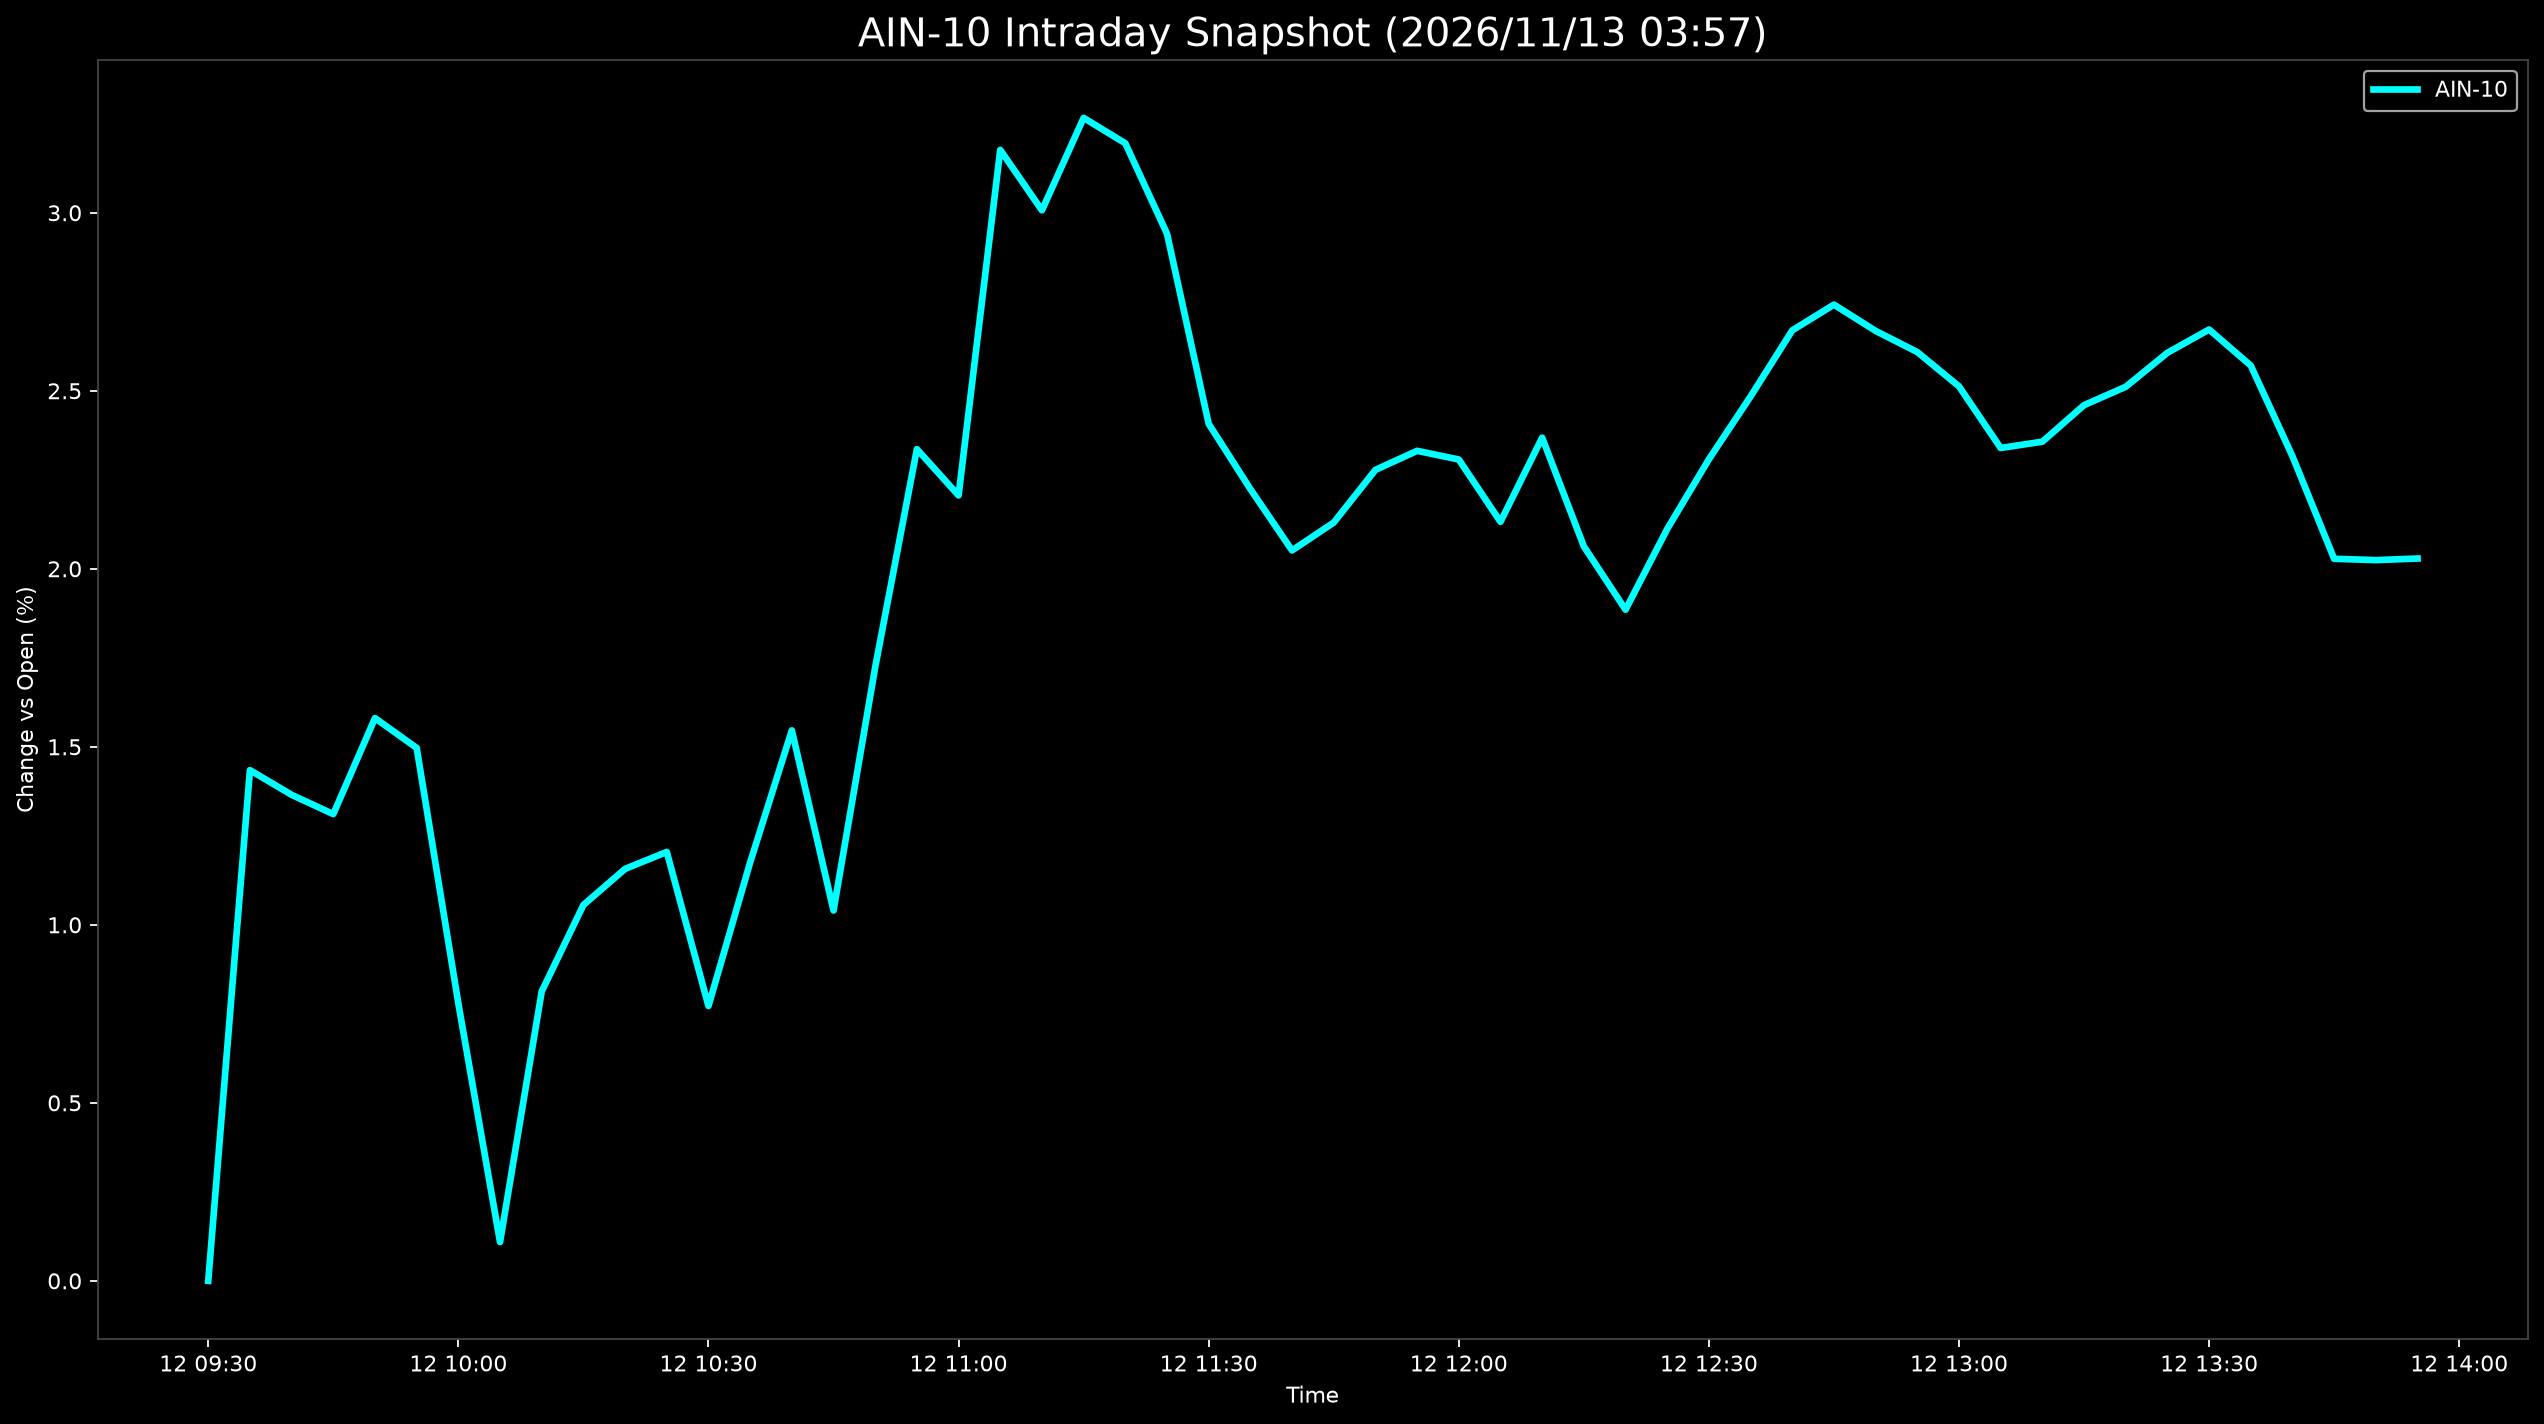

The data file committed next to this chart (first rows):
Datetime, AIN-10
2026-11-12 09:30:00, 0.0
2026-11-12 09:35:00, 1.434
2026-11-12 09:40:00, 1.365
2026-11-12 09:45:00, 1.311
2026-11-12 09:50:00, 1.581
2026-11-12 09:55:00, 1.497
2026-11-12 10:00:00, 0.779
2026-11-12 10:05:00, 0.1089
2026-11-12 10:10:00, 0.8129
2026-11-12 10:15:00, 1.056
2026-11-12 10:20:00, 1.157
2026-11-12 10:25:00, 1.205
2026-11-12 10:30:00, 0.7719
2026-11-12 10:35:00, 1.175
2026-11-12 10:40:00, 1.546
2026-11-12 10:45:00, 1.04
2026-11-12 10:50:00, 1.724
2026-11-12 10:55:00, 2.336
2026-11-12 11:00:00, 2.206
2026-11-12 11:05:00, 3.177
2026-11-12 11:10:00, 3.007
2026-11-12 11:15:00, 3.267
2026-11-12 11:20:00, 3.195
2026-11-12 11:25:00, 2.941
2026-11-12 11:30:00, 2.407
2026-11-12 11:35:00, 2.224
2026-11-12 11:40:00, 2.052
2026-11-12 11:45:00, 2.13
2026-11-12 11:50:00, 2.278
2026-11-12 11:55:00, 2.331
2026-11-12 12:00:00, 2.307
2026-11-12 12:05:00, 2.132
2026-11-12 12:10:00, 2.368
2026-11-12 12:15:00, 2.063
2026-11-12 12:20:00, 1.885
2026-11-12 12:25:00, 2.112
2026-11-12 12:30:00, 2.308
2026-11-12 12:35:00, 2.484
2026-11-12 12:40:00, 2.67
2026-11-12 12:45:00, 2.742
2026-11-12 12:50:00, 2.668
2026-11-12 12:55:00, 2.609
2026-11-12 13:00:00, 2.512
2026-11-12 13:05:00, 2.339
2026-11-12 13:10:00, 2.357
2026-11-12 13:15:00, 2.46
2026-11-12 13:20:00, 2.511
2026-11-12 13:25:00, 2.607
2026-11-12 13:30:00, 2.672
2026-11-12 13:35:00, 2.571
2026-11-12 13:40:00, 2.316
2026-11-12 13:45:00, 2.028
2026-11-12 13:50:00, 2.024
2026-11-12 13:55:00, 2.029
